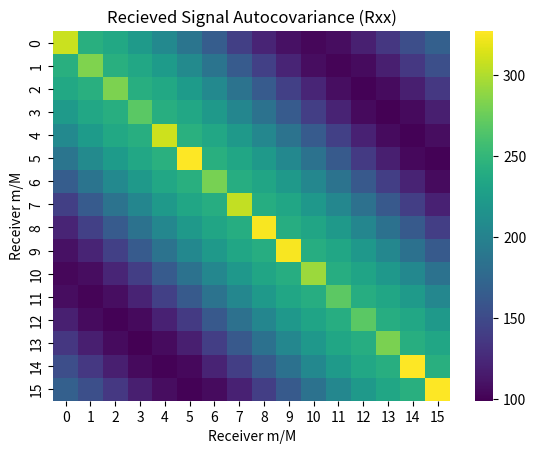
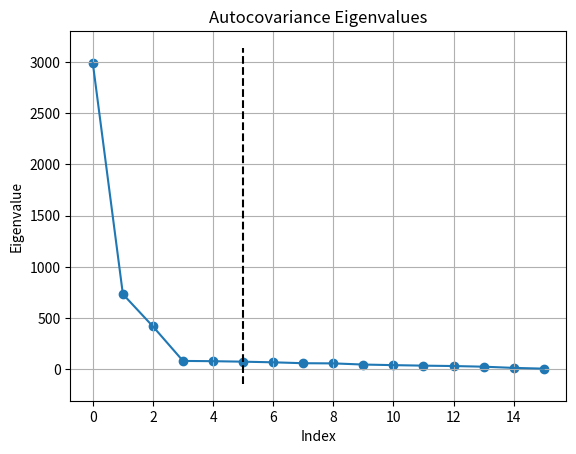
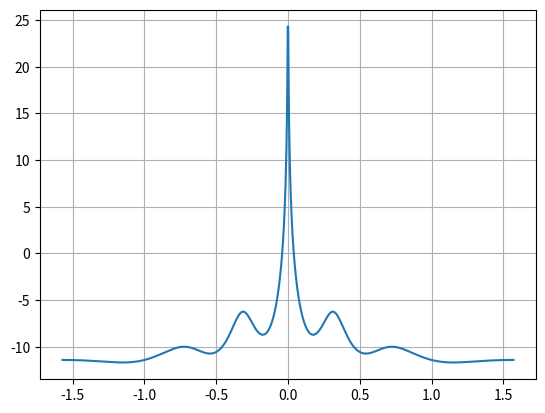

Python code for these plots, in order:
import numpy as np
import scipy as sc
import scipy.signal as ss
import matplotlib.pyplot as plt
import seaborn as sns

def gen_uc_rnd_signals(N, Npts, std_low=5, std_high=10):
    """Generate uncorrelated random signals

    @param N Number of uncorrelated signals
    @param Npts Number of time samples
    @param std_low Low-end of randomized signal std deviation (default 5)
    @param std_high High-end of randomized signal std deviation (default 10)

    @retval np.matrix of shape (N, Npts)
    """
    sigmas = np.random.randint(std_low, std_high, N)/np.sqrt(2)
    return np.matrix([sig*np.random.randn(Npts) + 1j*sig*np.random.randn(Npts) for sig in sigmas])


def gen_array_factor(N, M, d_low=1/32, d_high=1/4,
                            theta_low=-np.pi/2, theta_high=np.pi/2):
    """Generate array factor matrix A

    @param N Number of signals
    @param M Number of antennas
    @param d_low Minimum value of antenna separation, normalized to wavelength (default 1/32)
    @param d_high Maximum value of antenna separation, normalized to wavelength (default 1/4)
    @param theta_low Minimum value of AoA in rads (default -pi/2)
    @param theta_high Maximum value of AoA in rads (default pi/2)

    @retval Arrival A np.matrix of shape (M, N)
    @retval (AoA in rads, antenna separation)
    """
    theta = np.random.uniform(theta_low, theta_high, N)
    d = np.random.uniform(d_low, d_high, N)
    phi = d*np.sin(theta)
    return ((np.exp(1j*2*np.pi*phi).reshape(-1,1))**np.arange(M)).T, (theta, d)


N = 4           # Number of signals
M = 16          # Number of receivers
Npts = 2**14    # Number of time samples

# generate music formatted data (uncorrelated)
s = gen_uc_rnd_signals(N, Npts)
A, labels = gen_array_factor(N, M, d_low=1/16, d_high=1/16, theta_low=-np.pi/4, theta_high=np.pi/4)
n = gen_uc_rnd_signals(M, Npts)
x = A@s + n

## compute autocovariance estimate
Rxx = np.abs(x@x.H) / x.shape[-1]

sns.heatmap(Rxx, cmap='viridis', annot=False)
plt.title('Recieved Signal Autocovariance (Rxx)')
plt.xlabel('Receiver m/M')
plt.ylabel('Receiver m/M')
plt.show()

## decompose autocovariance estimate
J, E = np.linalg.eig(Rxx)
idx = np.argsort(J)[::-1]
J = J[idx]
E = E[idx]

plt.figure()
plt.title("Autocovariance Eigenvalues")
plt.xlabel("Index")
plt.ylabel("Eigenvalue")
plt.scatter(range(J.size), J)
plt.plot(J)
plt.vlines([N+1], *plt.ylim(), linestyle='--', color='k')
plt.grid()
plt.show()

# obtain the noise eigenspace
E_noise = E[:, N:]

# find orthogonal directions ot noise subspace
Nspectrum =  1024
theta = np.linspace(-np.pi/2, np.pi/2, Nspectrum)
Pmusic = np.empty(Nspectrum)
for i in range(Nspectrum):
    a = np.exp(1j*2*np.pi*np.sin(theta[i])*1/4)**np.arange(M)
    Pmusic[i] = 1/np.abs(np.conj(a.T) @ E_noise @ E_noise.H @ a)

print(labels[0])
plt.figure()
plt.plot(theta, 10*np.log10(Pmusic))
plt.grid()
plt.show()

import sys
sys.exit(0)

## find orthogonal directions to noise subspace
# Nspectrum = 1024
# theta = np.linspace(-np.pi, np.pi, Nspectrum)
# d = np.linspace(0, 1/2, Nspectrum)
# X, Y = np.meshgrid(theta, d)
# 
# Pmusic = np.empty((Nspectrum, Nspectrum))
# for i in range(Nspectrum):
#     for j in range(Nspectrum):
#         a = np.array([np.exp(1j*2*np.pi*np.sin(theta[i])*d[j]*m) for m in np.arange(M)])
#         Pmusic[i,j] = 10*np.log10(1/np.abs(np.conj(a).T @ E_noise @ E_noise.H @ a)[0,0])
# 
# fig, ax = plt.subplots(subplot_kw={'projection' : '3d'})
# surf = ax.plot_surface(X, Y, Pmusic, antialiased=False)
# fig.colorbar(surf, shrink=0.5, aspect=5)
# plt.xlabel("AoA $\theta$")
# plt.ylabel("Antenna Distance $d$")
# plt.show()
